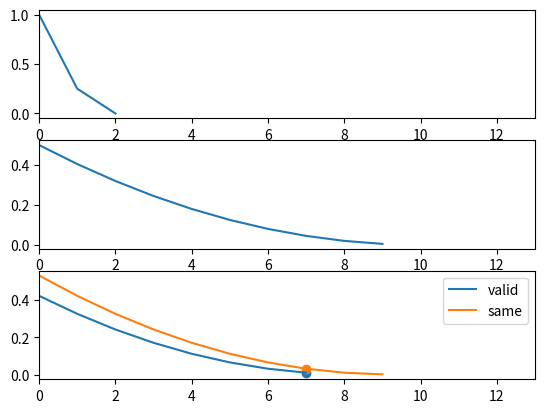

Here is the Python script that generated this plot:
import numpy as np
import matplotlib.pyplot as plt

t = np.arange(0,1,.1)

w = [1,1/4,0]

T = 10
om = 2*np.pi/T
y = 1/2*(1-t)**2

n = len(w)

cf = np.convolve(w,y,mode='valid')
cs = np.convolve(w,y,mode='same')

vec = [w,y,cf]

fig,ax = plt.subplots(3)
for i,yp in enumerate(vec):
    ax[i].plot(yp,label='valid')
    ax[i].set_xlim(0,len(w)+len(y))



N = len(cf)-1
ax[2].scatter(N,cf[N])
ax[2].scatter(N,cs[N])
ax[2].plot(cs,label='same')
ax[2].legend()
plt.show()
